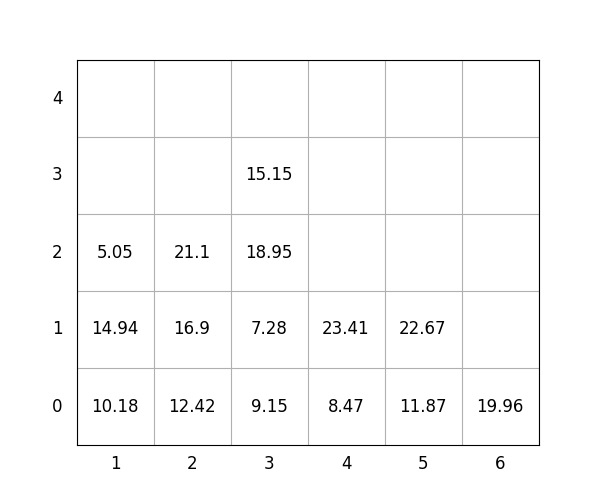

The table this chart was drawn from, first rows:
idx, loc_x, loc_y, loc_z, weight, group, score, seq, reloc, size(ft)
1, 5, 0, 0, 11.87, 3, 311.9, 0, 1.0, 20
2, 5, 0, 1, 22.67, 2, 222.7, 0, 1.0, 20
3, 3, 0, 0, 9.15, 0, 9.15, 0, 0, 20
4, 2, 0, 0, 12.42, 2, 212.4, 0, 1, 20
5, 1, 0, 0, 10.18, 1, 110.2, 0, 1.0, 20
6, 3, 0, 1, 7.28, 1, 107.3, 1, 0, 20
7, 2, 0, 1, 16.9, 1, 116.9, 2, 1.0, 20
8, 4, 0, 0, 8.47, 1, 108.5, 3, 0, 20
9, 1, 0, 1, 14.94, 0, 14.94, 4, 1.0, 20
10, 3, 0, 2, 18.95, 3, 318.9, 5, 1.0, 20
11, 4, 0, 1, 23.41, 2, 223.4, 6, 0, 20
12, 1, 0, 2, 5.05, 1, 105, 7, 1.0, 20
13, 2, 0, 2, 21.1, 2, 221.1, 8, 1.0, 20
14, 3, 0, 3, 15.15, 3, 315.1, 9, 1.0, 20
15, 6, 0, 0, 19.96, 3, 320, 10, 0, 20
